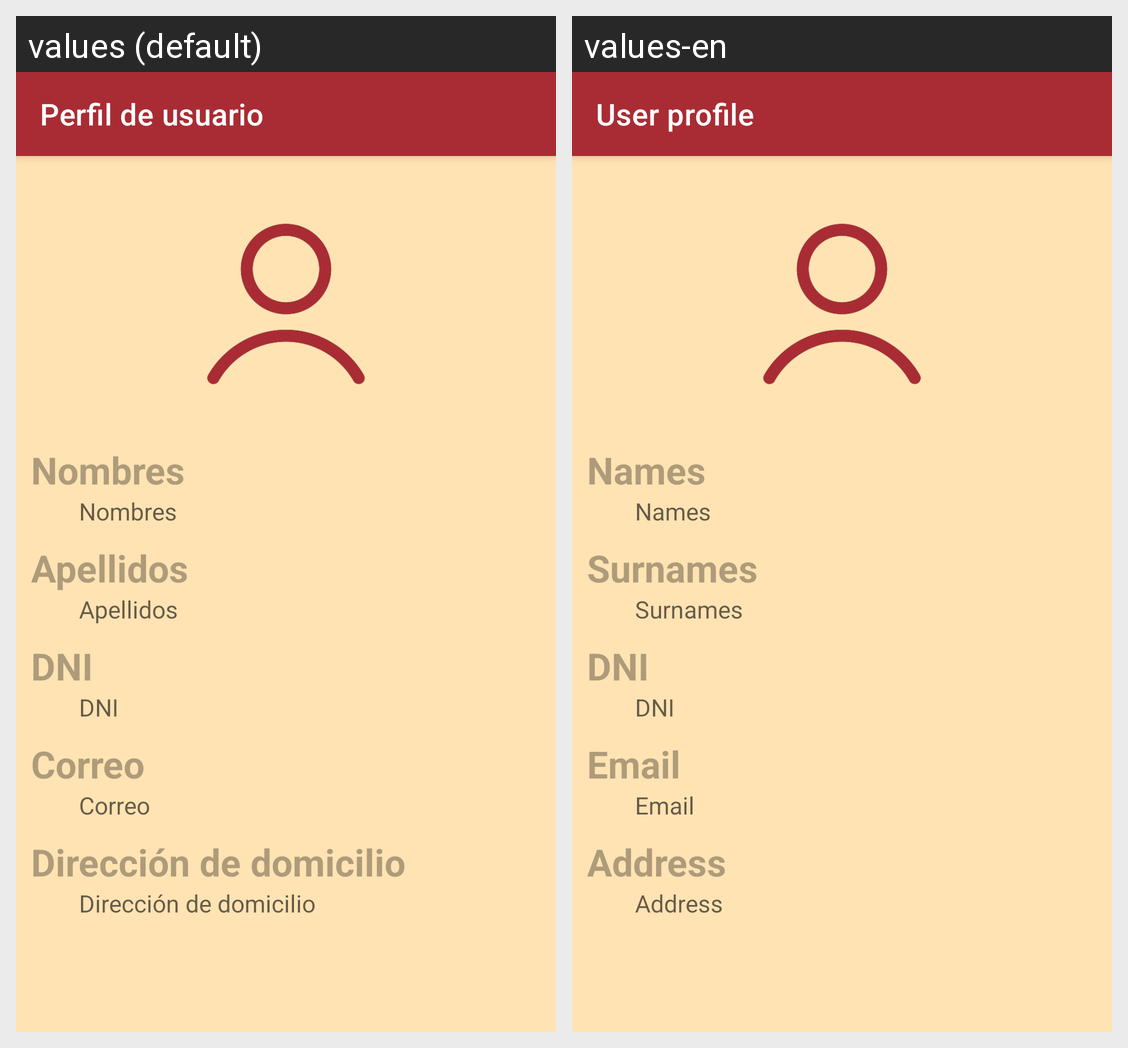

This grid shows one Android layout under two languages. Give, for every string resource on the screen, its name, the default text and each shown locale's text.
Android screen res/layout/fragment_profile.xml rendered under 2 locales, left to right: values (default), values-en. Device: Nexus 5 (rendered at 1080×1920; each locale shown at half size, 540×960, under a caption strip naming it); theme AppTheme.SplashScreen.
Strings drawn on this screen, with the default value and each locale's value (text and hints the layout hard-codes, and strings that could not be matched under every locale, appear in the picture but are not listed):

prompt_username
  values: Nombres
  values-en: Names

surnames
  values: Apellidos
  values-en: Surnames

prompt_dni
  values: DNI
  values-en: DNI

prompt_email
  values: Correo
  values-en: Email

userAddress
  values: Dirección de domicilio
  values-en: Address

toolbar_title_profile
  values: Perfil de usuario
  values-en: User profile
